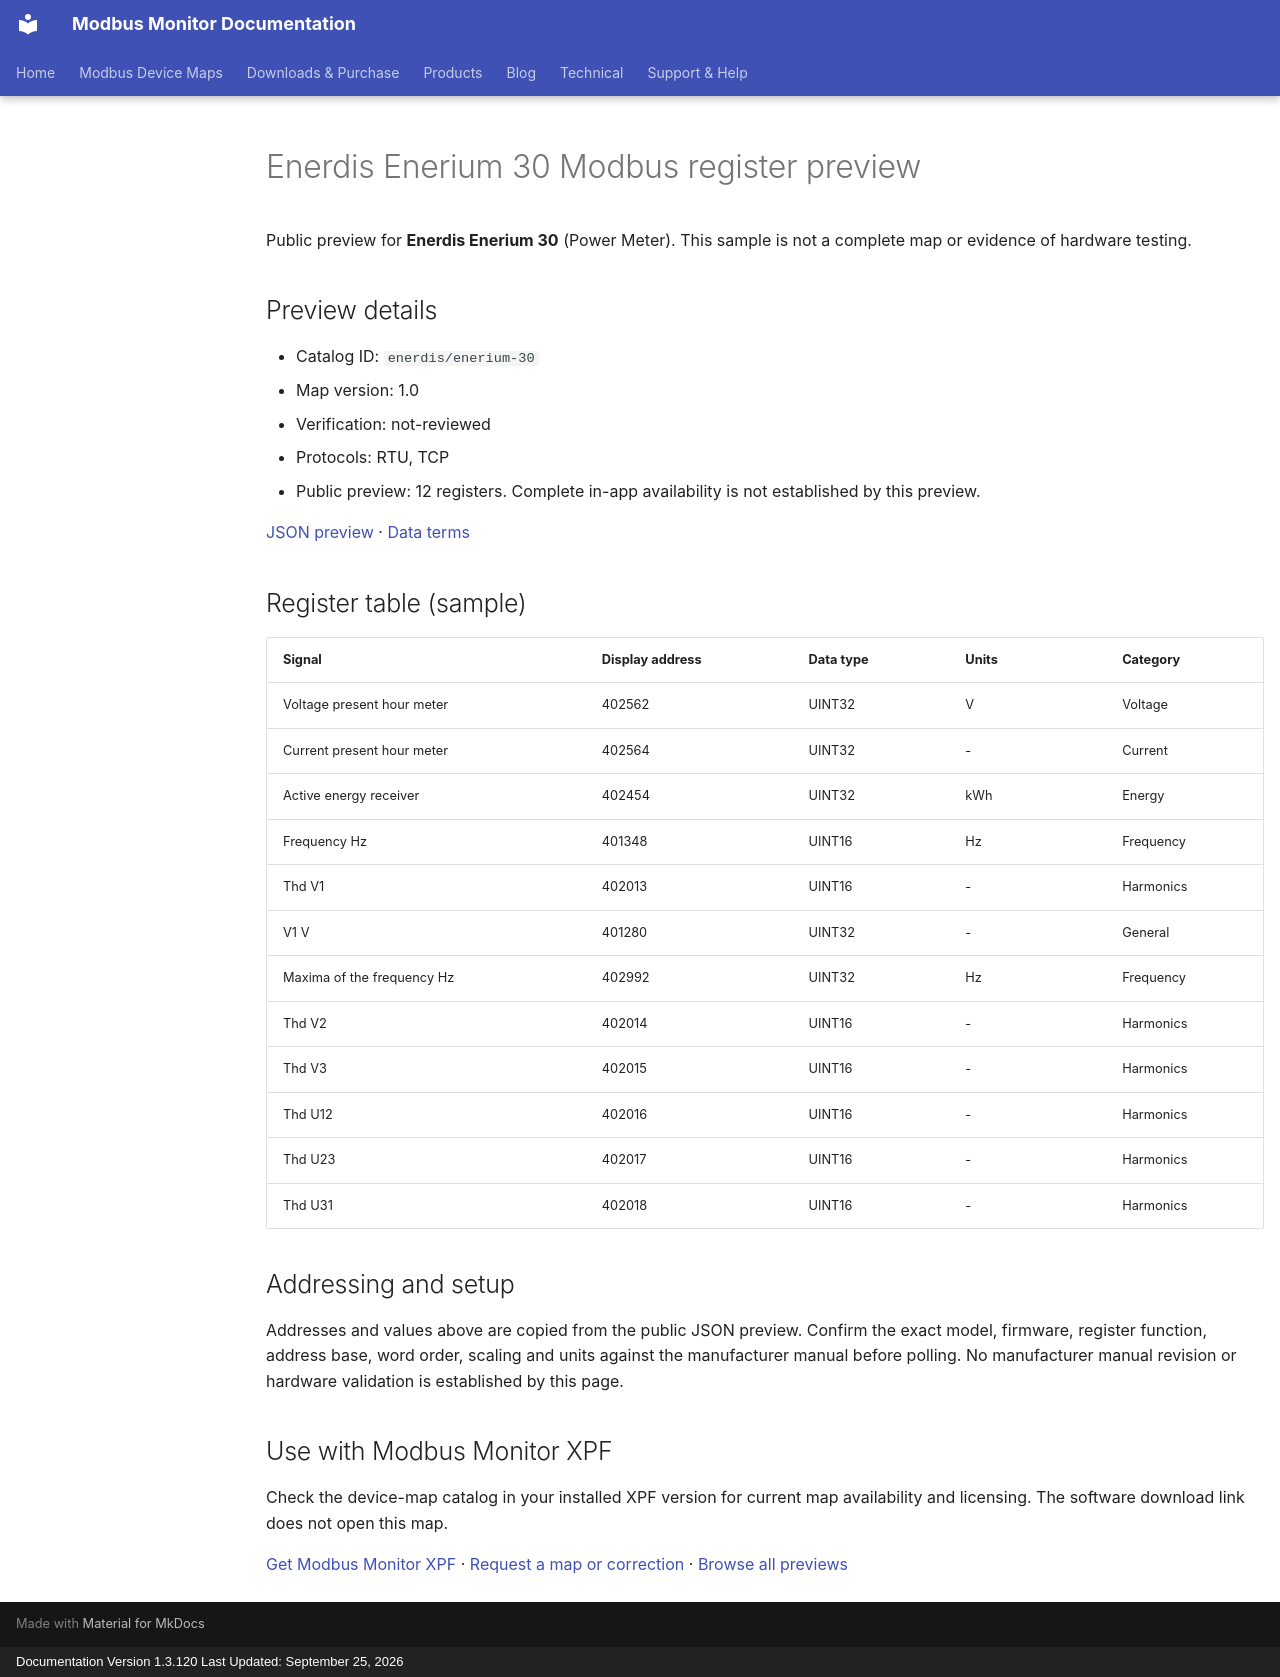

repository: Modbus-Monitor/modbus-monitor-docs · page: modbus-device-maps/previews/enerdis/enerium-30/index.html · generator: mkdocs · copyright: Documentation Version 1.3.120 Last Updated: September 25, 2026

---
title: "Enerdis Enerium 30 Modbus register preview"
description: "Sample register addresses and data types for Enerdis Enerium 30. Public preview with JSON source and verification status."
---

# Enerdis Enerium 30 Modbus register preview

Public preview for **Enerdis Enerium 30** (Power Meter).
This sample is not a complete map or evidence of hardware testing.

## Preview details

- Catalog ID: `enerdis/enerium-30`
- Map version: 1.0
- Verification: not-reviewed
- Protocols: RTU, TCP
- Public preview: 12 registers. Complete in-app availability is not established by this preview.

[JSON preview](https://modbus-monitor.github.io/modbus-device-maps/maps/enerdis/enerium-30.json) · [Data terms](https://modbus-monitor.github.io/modbus-device-maps/data-license/)

## Register table (sample)

| Signal | Display address | Data type | Units | Category |
|---|---|---|---|---|
| Voltage present hour meter | 402562 | UINT32 | V | Voltage |
| Current present hour meter | 402564 | UINT32 | - | Current |
| Active energy receiver | 402454 | UINT32 | kWh | Energy |
| Frequency Hz | 401348 | UINT16 | Hz | Frequency |
| Thd V1 | 402013 | UINT16 | - | Harmonics |
| V1 V | 401280 | UINT32 | - | General |
| Maxima of the frequency Hz | 402992 | UINT32 | Hz | Frequency |
| Thd V2 | 402014 | UINT16 | - | Harmonics |
| Thd V3 | 402015 | UINT16 | - | Harmonics |
| Thd U12 | 402016 | UINT16 | - | Harmonics |
| Thd U23 | 402017 | UINT16 | - | Harmonics |
| Thd U31 | 402018 | UINT16 | - | Harmonics |

## Addressing and setup

Addresses and values above are copied from the public JSON preview. Confirm the exact model, firmware, register function, address base, word order, scaling and units against the manufacturer manual before polling. No manufacturer manual revision or hardware validation is established by this page.

## Use with Modbus Monitor XPF

Check the device-map catalog in your installed XPF version for current map availability and licensing. The software download link does not open this map.

[Get Modbus Monitor XPF](https://docs.quantumbitsolutions.com/downloads-purchase/) · [Request a map or correction](https://github.com/Modbus-Monitor/modbus-device-maps/issues/new/choose) · [Browse all previews](https://docs.quantumbitsolutions.com/modbus-device-maps/)

<script type="application/ld+json">{"@context": "https://schema.org", "@type": "Dataset", "name": "Enerdis Enerium 30 public register preview", "description": "Sample register addresses and data types; not a complete map or hardware verification.", "url": "https://docs.quantumbitsolutions.com/modbus-device-maps/previews/enerdis/enerium-30/", "license": "https://modbus-monitor.github.io/modbus-device-maps/data-license/", "creator": {"@type": "Organization", "name": "Quantum Bit Solutions", "url": "https://quantumbitsolutions.com/"}, "distribution": {"@type": "DataDownload", "encodingFormat": "application/json", "contentUrl": "https://modbus-monitor.github.io/modbus-device-maps/maps/enerdis/enerium-30.json"}}</script>
